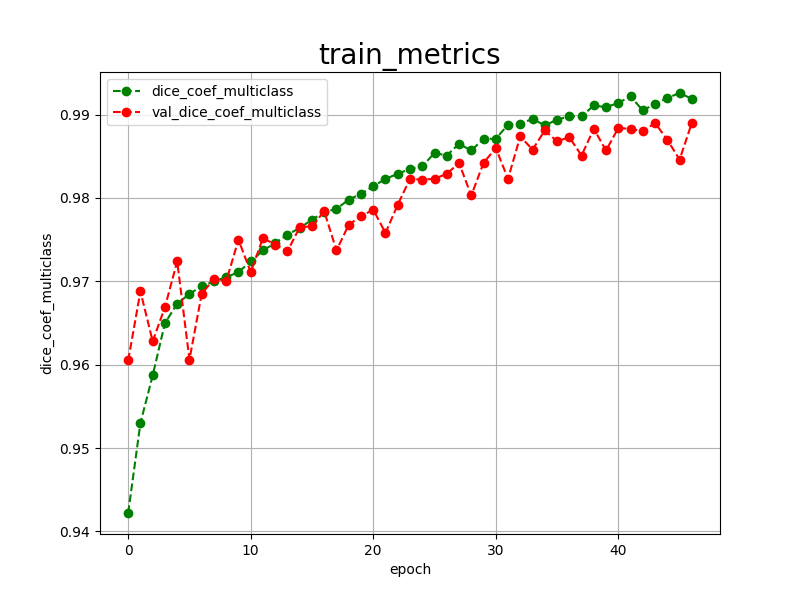

The file beside this chart, header and first rows:
epoch, dice_coef_multiclass, val_dice_coef_multiclass, 
0, 0.9422, 0.9605
1, 0.9530, 0.9688
2, 0.9587, 0.9628
3, 0.9650, 0.9669
4, 0.9673, 0.9724
5, 0.9685, 0.9606
6, 0.9694, 0.9685
7, 0.9700, 0.9703
8, 0.9705, 0.9700
9, 0.9711, 0.9750
10, 0.9724, 0.9711
11, 0.9737, 0.9752
12, 0.9746, 0.9744
13, 0.9756, 0.9736
14, 0.9764, 0.9765
15, 0.9774, 0.9766
16, 0.9783, 0.9784
17, 0.9787, 0.9737
18, 0.9798, 0.9768
19, 0.9805, 0.9778
20, 0.9814, 0.9786
21, 0.9823, 0.9758
22, 0.9829, 0.9792
23, 0.9835, 0.9823
24, 0.9838, 0.9822
25, 0.9854, 0.9823
26, 0.9851, 0.9829
27, 0.9865, 0.9842
28, 0.9857, 0.9803
29, 0.9871, 0.9842
30, 0.9871, 0.9860
31, 0.9888, 0.9823
32, 0.9889, 0.9874
33, 0.9895, 0.9858
34, 0.9887, 0.9881
35, 0.9894, 0.9868
36, 0.9898, 0.9873
37, 0.9898, 0.9851
38, 0.9911, 0.9883
39, 0.9909, 0.9857
40, 0.9914, 0.9884
41, 0.9922, 0.9883
42, 0.9905, 0.9880
43, 0.9913, 0.9890
44, 0.9920, 0.9870
45, 0.9926, 0.9846
46, 0.9919, 0.9890
